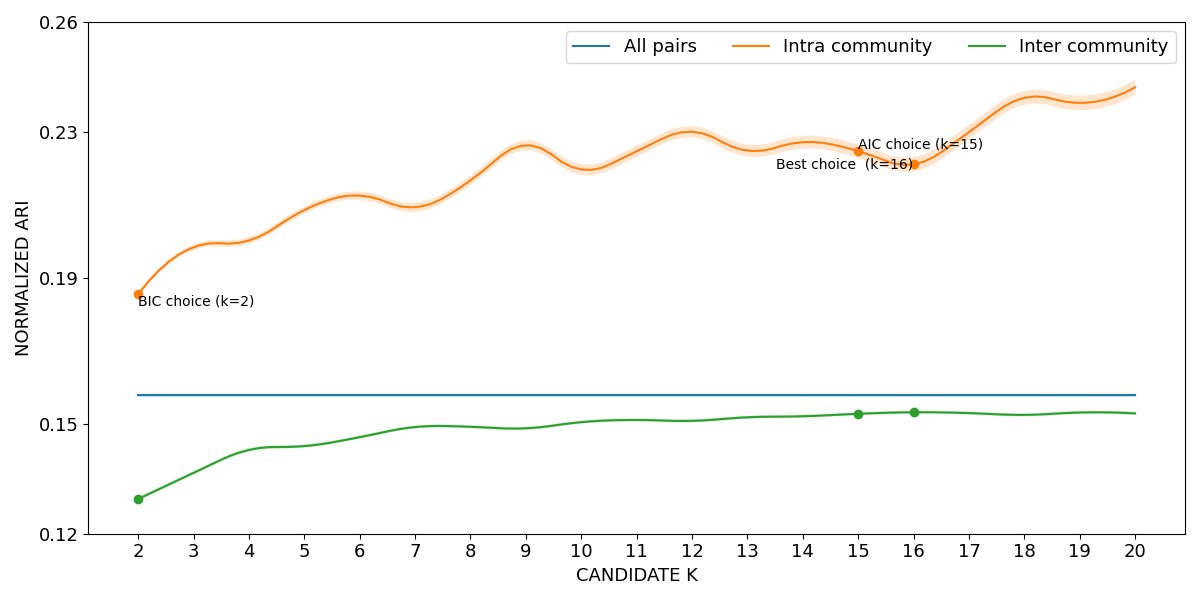

The data file committed next to this chart (first rows):
curve, all_pairs, k=2|intra_community, k=3|intra_community, k=4|intra_community, k=5|intra_community, k=6|intra_community, k=7|intra_community, k=8|intra_community, k=9|intra_community, k=10|intra_community, k=11|intra_community, k=12|intra_community, k=13|intra_community, k=14|intra_community, k=15|intra_community, k=16|intra_community, k=17|intra_community, k=18|intra_community, k=19|intra_community, k=20|intra_community, k=2|inter_community, k=3|inter_community, k=4|inter_community
lower, 0.1575, 0.1849, 0.1976, 0.1993, 0.2076, 0.2114, 0.2081, 0.2154, 0.2249, 0.2182, 0.2231, 0.2284, 0.2232, 0.2254, 0.2228, 0.2191, 0.228, 0.2374, 0.2359, 0.2401, 0.129, 0.1362, 0.1425
mean, 0.1579, 0.1855, 0.1984, 0.2002, 0.2086, 0.2125, 0.2093, 0.2167, 0.2263, 0.2196, 0.2246, 0.23, 0.2248, 0.2271, 0.2247, 0.2211, 0.2299, 0.2393, 0.2379, 0.2421, 0.1295, 0.1366, 0.1429
upper, 0.1583, 0.1861, 0.1992, 0.2011, 0.2095, 0.2137, 0.2106, 0.2179, 0.2276, 0.2211, 0.2262, 0.2315, 0.2265, 0.2289, 0.2265, 0.223, 0.2318, 0.2412, 0.2399, 0.2442, 0.1301, 0.1371, 0.1434
